4-way image classification set "crackdata" from GitHub (TianjieZhang1993/RCCD); label vocabulary: alligator cracking, block cracks, longitudinal cracks, transverse cracks.

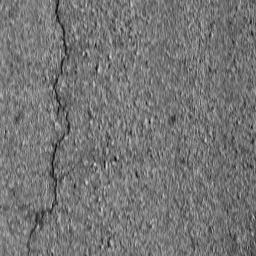
Label: longitudinal cracks

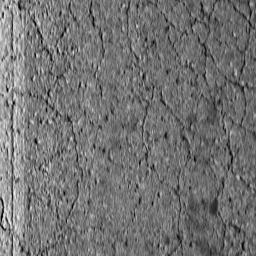
Label: alligator cracking

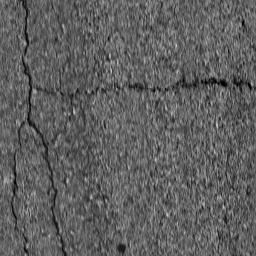
Label: block cracks

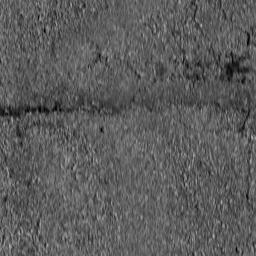
Label: transverse cracks

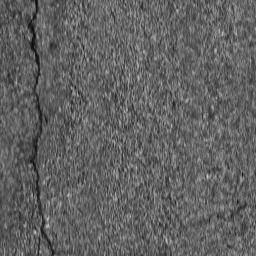
Label: longitudinal cracks

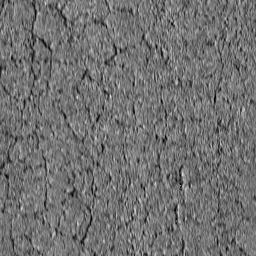
Label: alligator cracking
